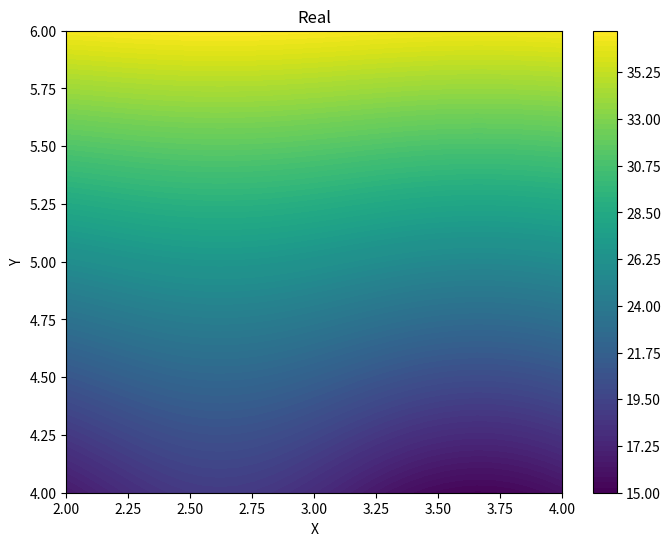
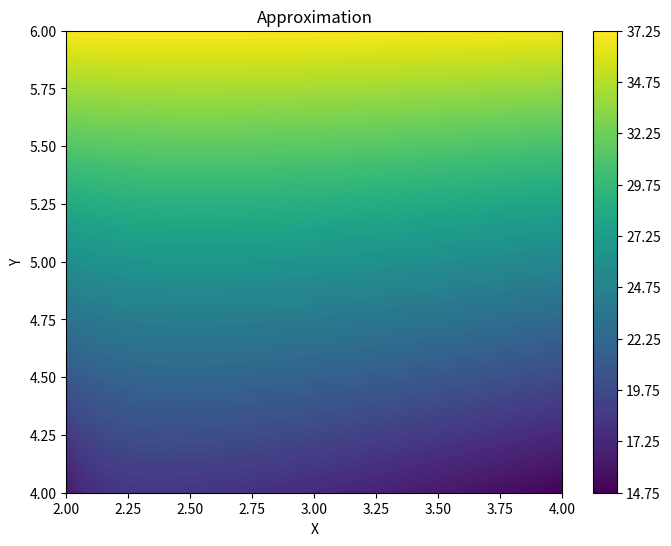
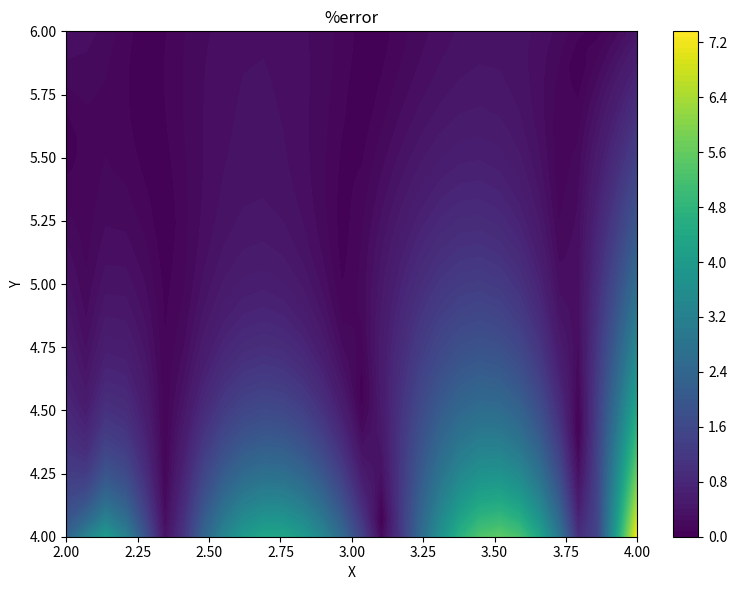

Source code (Python) for these figures, in order:
"""
Helpers to create function approximations.
"""

import itertools
import numpy as np
import math
import matplotlib.pyplot as plt
from scipy.optimize import least_squares


def num_coeffs(dims, degree):
    """
    Returns the number of coefficients of a dims-dimensional
    degree-degree polynomial.
    """
    return math.comb(degree + dims, degree)

def yup_all_ones(degree, *coords):
    """
    Evaluates:
        1 + x + y + x^2 + x*y + y^2 + ...
    For the given x/y/..., and up to the given degree exponent.
    """
    dims = len(coords)
    terms = []
    for sumdeg in range(degree + 1):
        for exps in itertools.product(range(sumdeg + 1), repeat=dims):
            exps = exps[::-1]
            if sum(exps) != sumdeg:
                continue
            term = np.prod([C**e for C, e in zip(coords, exps)], axis=0)
            terms.append(term)
    return np.stack(terms).T


class RationalPolynomial:
    def __init__(self, dims, n, m):
        self.pcount = num_coeffs(dims, n)
        self.qcount = num_coeffs(dims, m)
        self.dims = dims
        self.n = n
        self.m = m
        self.pones = None
        self.qones = None

    def initial_coeffs(self):
        # Start with 1 / 1.
        initial = np.zeros(self.pcount + self.qcount)
        initial[0] = 1.0
        initial[self.pcount] = 1.0
        return initial

    @property
    def coeffs(self):
        return self._coeffs
    @coeffs.setter
    def coeffs(self, new_coeffs):
        if len(new_coeffs) != self.pcount + self.qcount:
            raise ValueError(f"expected {self.pcount + self.qcount} "
                    f"vals, got {len(new_coeffs)}")
        self._coeffs = new_coeffs

    def cook(self, pones, qones, *, coeffs=None):
        if coeffs is None:
            coeffs = self.coeffs
        if pones.ndim != 2 or pones.shape[-1] != self.pcount:
            raise ValueError(f"expected yup_all_ones shape, got {pones.shape}")
        if qones.ndim != 2 or qones.shape[-1] != self.qcount:
            raise ValueError(f"expected yup_all_ones shape, got {qones.shape}")
        pc = coeffs[:self.pcount]
        qc = coeffs[self.pcount:]
        P = np.sum(pc * pones, axis=-1)
        Q = np.sum(qc * qones, axis=-1)
        return P/Q

    def __repr__(self):
        pc = self.coeffs[:self.pcount]
        qc = self.coeffs[self.pcount:]
        P = ", ".join(f"{x:.5g}" for x in pc)
        Q = ", ".join(f"{x:.5g}" for x in qc)
        return f"({P}) / ({Q})"


def approximate(func, *coords, n=3, m=3, vectorised=False):
    flatcoords = [x.ravel() for x in coords]
    if not vectorised:
        func = np.vectorise(func)
    dims = len(coords)

    ratpoly = RationalPolynomial(dims=dims, n=n, m=m)
    pones = yup_all_ones(n, *flatcoords)
    qones = yup_all_ones(m, *flatcoords)
    real = func(*flatcoords)
    def loss(coeffs):
        return ratpoly.cook(pones, qones, coeffs=coeffs) - real

    # Find the best set of coefficients.
    res = least_squares(loss, ratpoly.initial_coeffs())
    ratpoly.coeffs = res.x

    return ratpoly

def havealook(ratpoly, func, *coords, vectorised=False, threed=False):
    flatcoords = [x.ravel() for x in coords]
    if not vectorised:
        func = np.vectorise(func)
    dims = len(coords)
    if dims != 1 and dims != 2:
        raise ValueError(f"huh {dims}")
    pones = yup_all_ones(ratpoly.n, *flatcoords)
    qones = yup_all_ones(ratpoly.m, *flatcoords)
    approx = ratpoly.cook(pones, qones).reshape(coords[0].shape)
    real = func(*coords)
    error = 100 * np.abs((approx - real) / real)

    if dims == 2 and threed:
        plotme = [
            ([
                (real, "real", ("b", "Blues")),
                (approx, "approx", ("b", "Oranges")),
            ], "Approximation [real=blue, approx=orange]"),
            (error, r"%error"),
        ]
    else:
        plotme = [
            (real, "Real"),
            (approx, "Approximation"),
            (error, r"%error"),
        ]
    for data, title in plotme:
        fig = plt.figure(figsize=(8, 6))
        ax = fig.add_subplot(111, projection="3d" if threed else None)
        conts = []
        if dims == 2:
            def plotter(z, colour="viridis"):
                if threed:
                    ax.plot_surface(*coords, z, cmap=colour,
                            edgecolor="none", alpha=0.9)
                else:
                    cont = ax.contourf(*coords, z, levels=100, cmap=colour)
                    conts.append(cont)
        else:
            def plotter(y, colour=None):
                ax.plot(*coords, y, color=colour)
        if isinstance(data, list):
            for subdata, label, (twod_col, threed_col) in data:
                plotter(subdata, threed_col if dims == 2 else twod_col)
        else:
            plotter(data)
        ax.set_title(title)
        ax.set_xlabel("X")
        ax.set_ylabel("Y")
        if dims == 2:
            if threed:
                ax.set_zlabel("Z")
                ax.view_init(elev=30, azim=135)
            else:
                for cont in conts:
                    fig.colorbar(cont, ax=ax)
    plt.tight_layout()
    plt.show()


def real(x, y):
    return 1 + 100*np.sin(3*x) * np.exp(-y) + y**2

N = 30
X = np.linspace(2, 4, N)
Y = np.linspace(4, 6, N)
X, Y = np.meshgrid(X, Y)

ratpoly = approximate(real, X, Y, n=2, m=2, vectorised=True)
havealook(ratpoly, real, X, Y, vectorised=True)
print(ratpoly)
